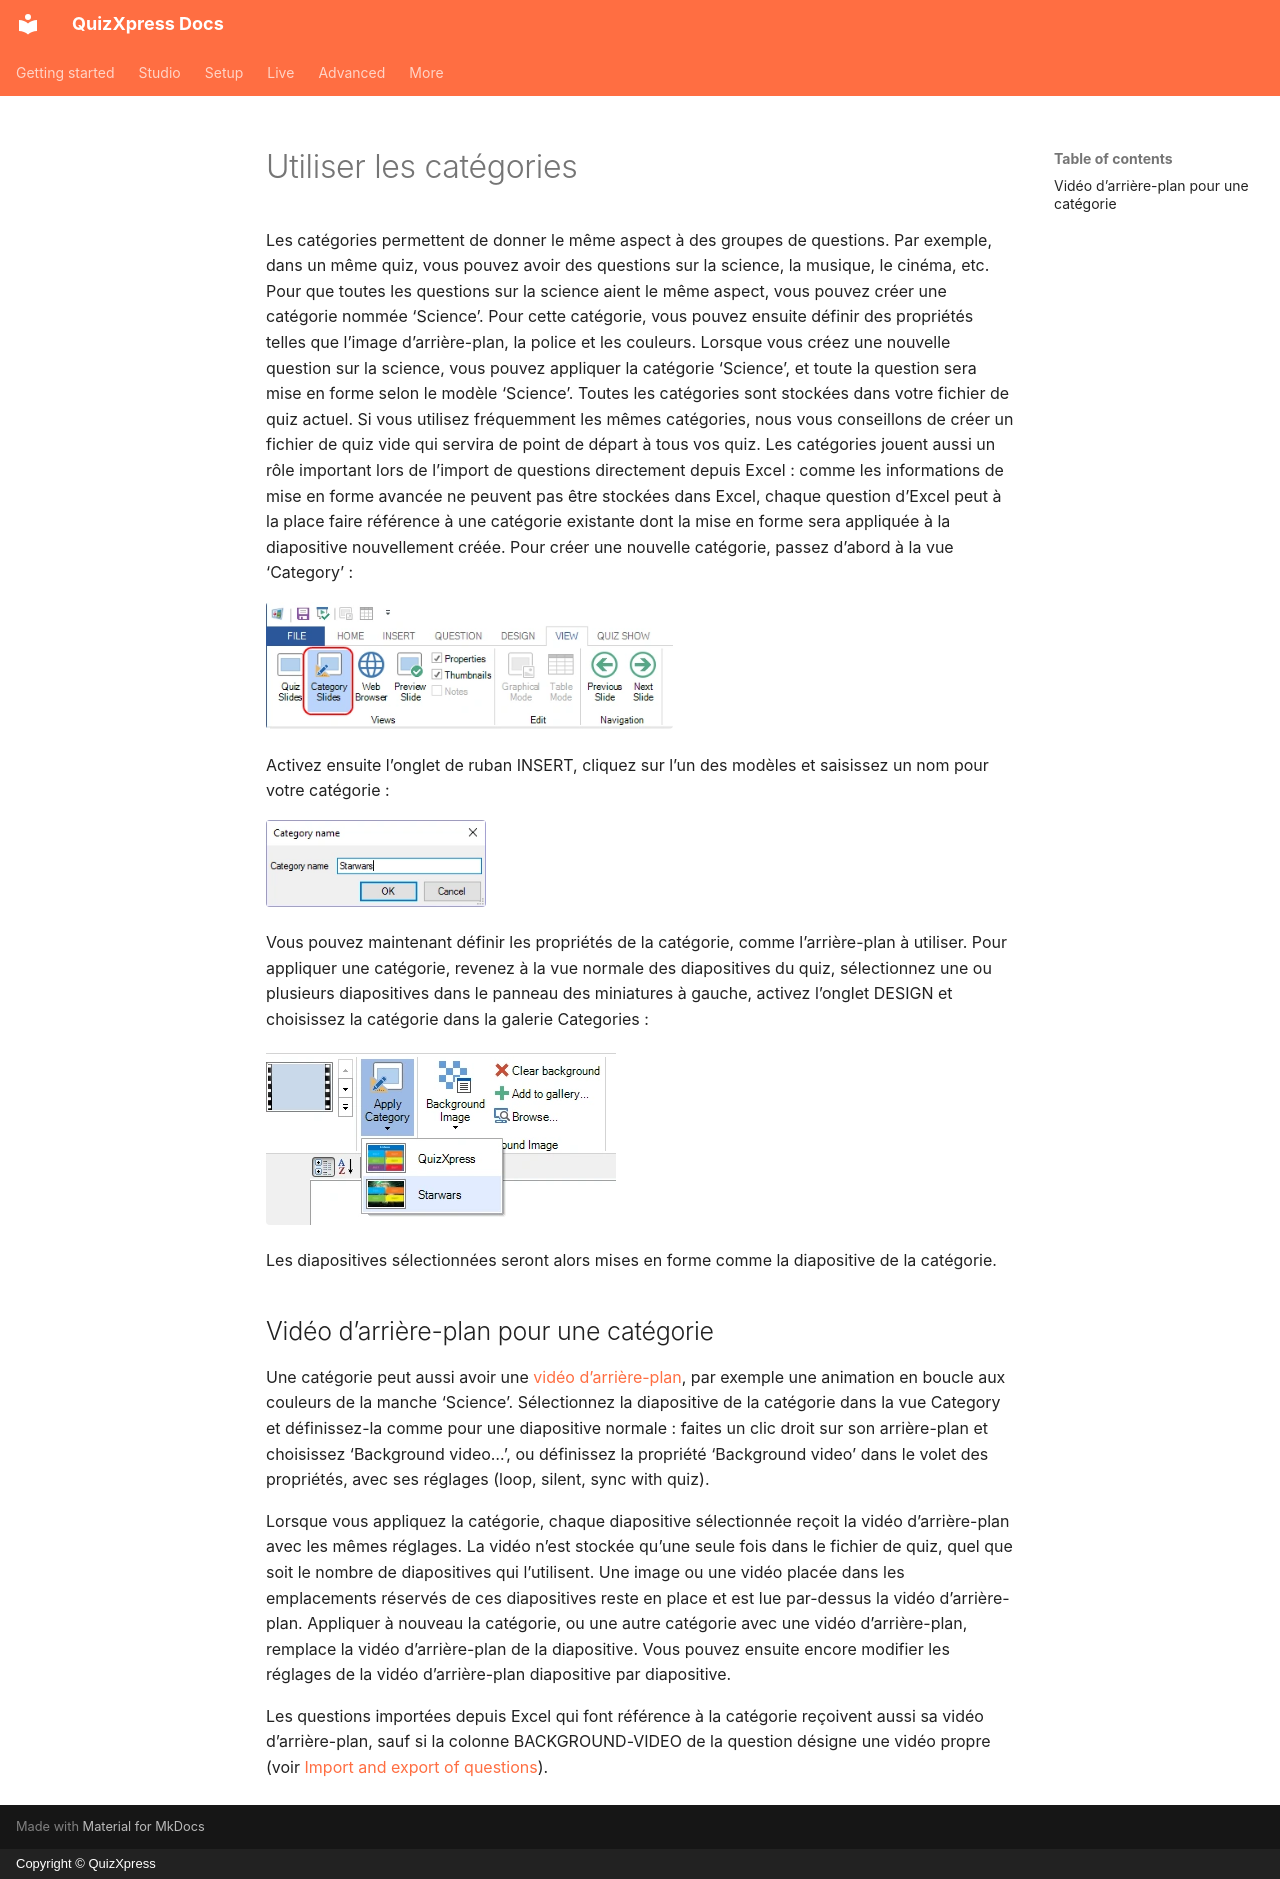

repository: gameshowcrew/quizxpress-docs · page: studio/using-categories.fr/index.html · generator: mkdocs · copyright: Copyright © QuizXpress

# Utiliser les catégories

Les catégories permettent de donner le même aspect à des groupes de questions. Par exemple, dans un même quiz, vous pouvez avoir des questions sur la science, la musique, le cinéma, etc. Pour que toutes les questions sur la science aient le même aspect, vous pouvez créer une catégorie nommée ‘Science’. Pour cette catégorie, vous pouvez ensuite définir des propriétés telles que l’image d’arrière-plan, la police et les couleurs. Lorsque vous créez une nouvelle question sur la science, vous pouvez appliquer la catégorie ‘Science’, et toute la question sera mise en forme selon le modèle ‘Science’. Toutes les catégories sont stockées dans votre fichier de quiz actuel. Si vous utilisez fréquemment les mêmes catégories, nous vous conseillons de créer un fichier de quiz vide qui servira de point de départ à tous vos quiz. Les catégories jouent aussi un rôle important lors de l’import de questions directement depuis Excel : comme les informations de mise en forme avancée ne peuvent pas être stockées dans Excel, chaque question d’Excel peut à la place faire référence à une catégorie existante dont la mise en forme sera appliquée à la diapositive nouvellement créée. Pour créer une nouvelle catégorie, passez d’abord à la vue ‘Category’ :

![](../assets/images/image26.webp){ width="407" loading=lazy }

Activez ensuite l’onglet de ruban INSERT, cliquez sur l’un des modèles et saisissez un nom pour votre catégorie :

![](../assets/images/image27.webp){ width="220" loading=lazy }

Vous pouvez maintenant définir les propriétés de la catégorie, comme l’arrière-plan à utiliser. Pour appliquer une catégorie, revenez à la vue normale des diapositives du quiz, sélectionnez une ou plusieurs diapositives dans le panneau des miniatures à gauche, activez l’onglet DESIGN et choisissez la catégorie dans la galerie Categories :

![](../assets/images/image28.webp){ width="350" loading=lazy }

Les diapositives sélectionnées seront alors mises en forme comme la diapositive de la catégorie.

## Vidéo d’arrière-plan pour une catégorie

Une catégorie peut aussi avoir une [vidéo d’arrière-plan](backgrounds.md#video-en-arriere-plan), par exemple une animation en boucle aux couleurs de la manche ‘Science’. Sélectionnez la diapositive de la catégorie dans la vue Category et définissez-la comme pour une diapositive normale : faites un clic droit sur son arrière-plan et choisissez ‘Background video…’, ou définissez la propriété ‘Background video’ dans le volet des propriétés, avec ses réglages (loop, silent, sync with quiz).

Lorsque vous appliquez la catégorie, chaque diapositive sélectionnée reçoit la vidéo d’arrière-plan avec les mêmes réglages. La vidéo n’est stockée qu’une seule fois dans le fichier de quiz, quel que soit le nombre de diapositives qui l’utilisent. Une image ou une vidéo placée dans les emplacements réservés de ces diapositives reste en place et est lue par-dessus la vidéo d’arrière-plan. Appliquer à nouveau la catégorie, ou une autre catégorie avec une vidéo d’arrière-plan, remplace la vidéo d’arrière-plan de la diapositive. Vous pouvez ensuite encore modifier les réglages de la vidéo d’arrière-plan diapositive par diapositive.

Les questions importées depuis Excel qui font référence à la catégorie reçoivent aussi sa vidéo d’arrière-plan, sauf si la colonne BACKGROUND-VIDEO de la question désigne une vidéo propre (voir [Import and export of questions](import-and-export-of-questions.md)).
